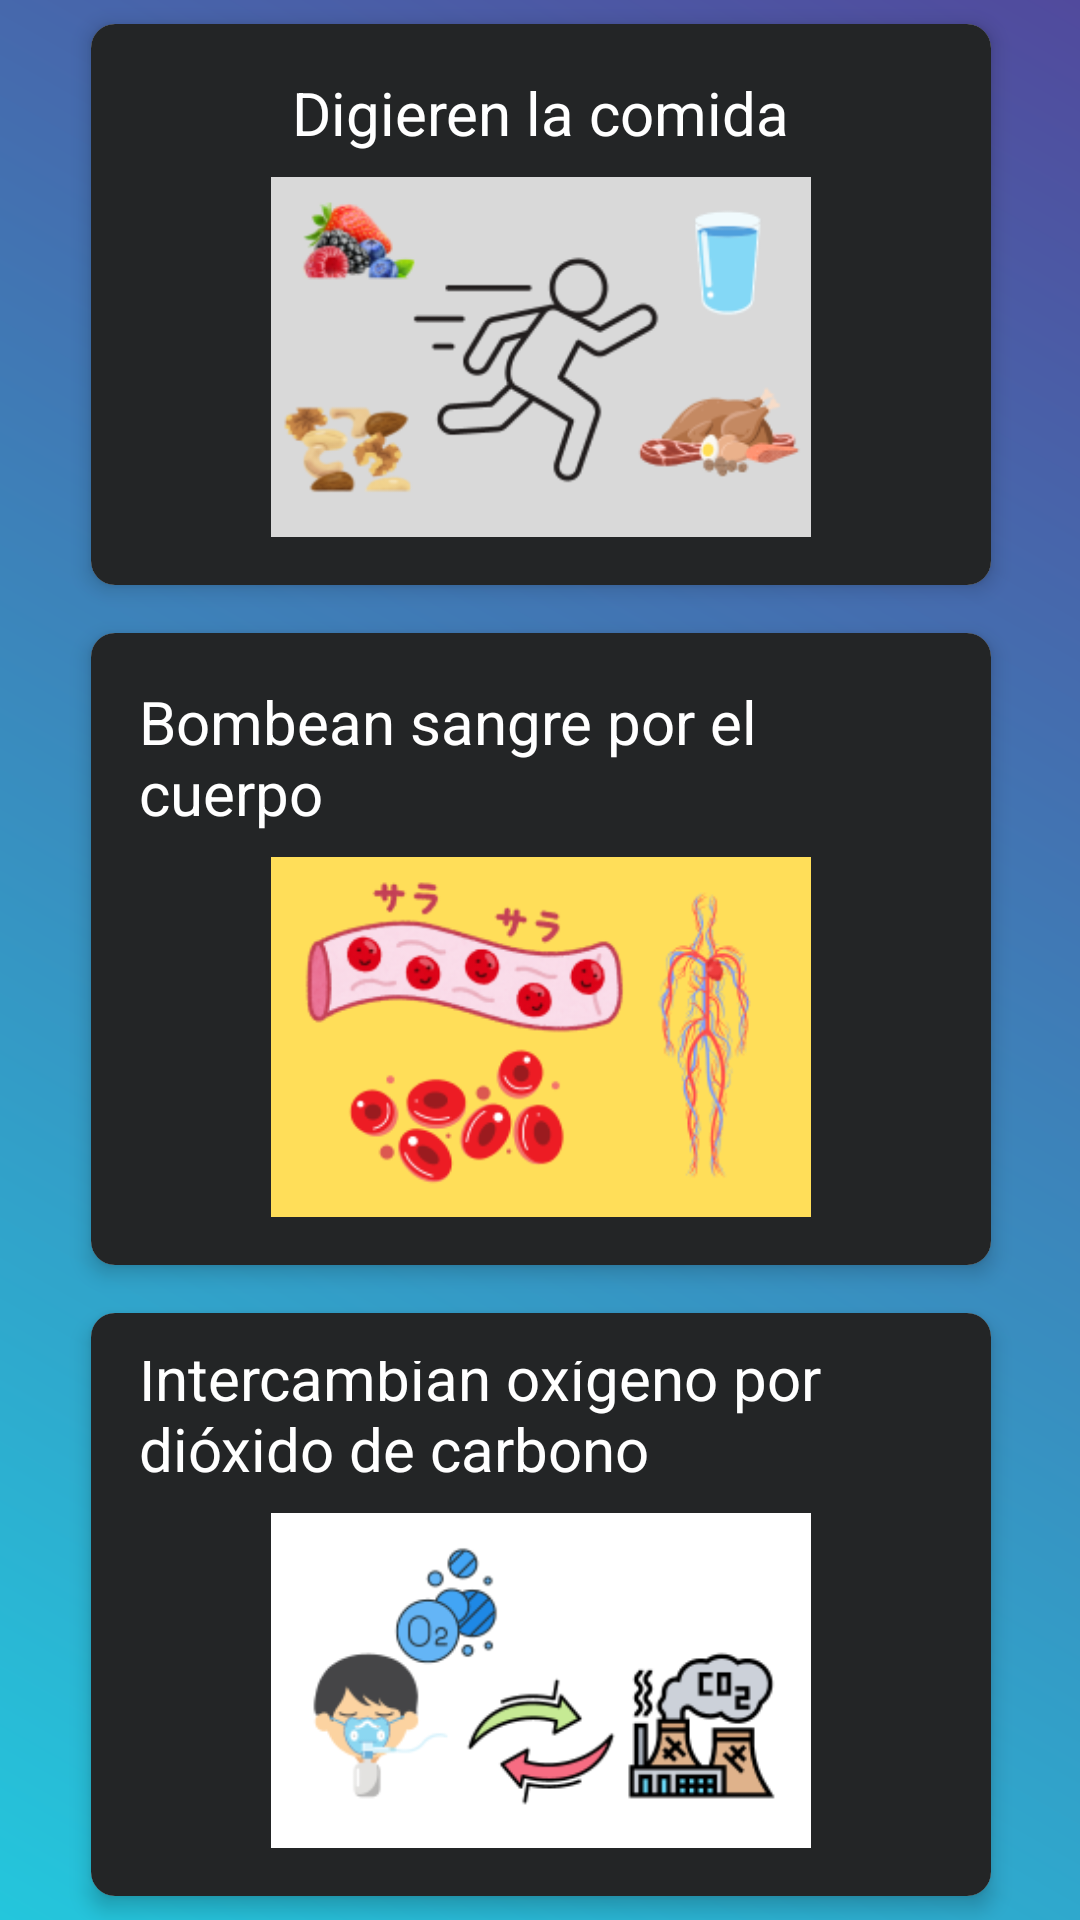

Layout XML and referenced resources for this Android screen:
<!-- AndroidManifest.xml: application theme Theme.Material3.DayNight.NoActionBar -->
<!-- res/layout/activity_question5.xml -->
<?xml version="1.0" encoding="utf-8"?>
<androidx.constraintlayout.widget.ConstraintLayout xmlns:android="http://schemas.android.com/apk/res/android"
    xmlns:app="http://schemas.android.com/apk/res-auto"
    xmlns:tools="http://schemas.android.com/tools"
    android:id="@+id/main"
    android:layout_width="match_parent"
    android:layout_height="match_parent"
    android:background="@drawable/background_gradient"
    tools:context=".Question5Activity">

    <TextView
        android:id="@+id/questionTextView"
        android:layout_width="350sp"
        android:layout_height="wrap_content"
        android:layout_alignParentTop="true"
        android:layout_centerHorizontal="true"
        android:layout_marginTop="5dp"
        android:text="¿Qué hacen los pulmones?"
        android:textSize="24sp"
        android:textAlignment="center"
        android:textColor="@color/white"
        app:layout_constraintEnd_toEndOf="parent"
        app:layout_constraintStart_toStartOf="parent"
        app:layout_constraintTop_toTopOf="parent" />

    <LinearLayout
        android:id="@+id/optionsLayout"
        android:layout_width="411dp"
        android:layout_height="wrap_content"
        android:layout_below="@id/questionTextView"
        android:gravity="center"
        android:orientation="vertical"
        app:layout_constraintBottom_toBottomOf="parent"
        app:layout_constraintEnd_toEndOf="parent"
        app:layout_constraintStart_toStartOf="parent"
        app:layout_constraintTop_toTopOf="parent">

        <androidx.cardview.widget.CardView
            android:layout_width="300sp"
            android:layout_height="wrap_content"
            android:layout_marginTop="8dp"
            android:layout_marginBottom="8dp"
            app:cardElevation="4dp"
            app:cardCornerRadius="8dp"
            android:clickable="true"
            android:focusable="true">

            <LinearLayout
                android:id="@+id/option1"
                android:layout_width="match_parent"
                android:layout_height="wrap_content"
                android:gravity="center"
                android:orientation="vertical"
                android:background="@drawable/option_background"
                android:padding="16dp">

                <TextView
                    android:id="@+id/option1Text"
                    android:layout_width="wrap_content"
                    android:layout_height="wrap_content"
                    android:layout_marginBottom="8dp"
                    android:textColor="@color/white"
                    android:text="Digieren la comida"
                    android:textSize="20sp" />

                <ImageView
                    android:id="@+id/option1Image"
                    android:layout_width="wrap_content"
                    android:layout_height="120dp"
                    android:src="@drawable/digiere_comida" />
            </LinearLayout>
        </androidx.cardview.widget.CardView>

        <androidx.cardview.widget.CardView
            android:layout_width="300sp"
            android:layout_height="wrap_content"
            android:layout_marginTop="8dp"
            android:layout_marginBottom="8dp"
            app:cardElevation="4dp"
            app:cardCornerRadius="8dp"
            android:clickable="true"
            android:focusable="true">

            <LinearLayout
                android:id="@+id/option2"
                android:layout_width="match_parent"
                android:layout_height="wrap_content"
                android:gravity="center"
                android:orientation="vertical"
                android:background="@drawable/option_background"
                android:padding="16dp">

                <TextView
                    android:id="@+id/option2Text"
                    android:layout_width="wrap_content"
                    android:layout_height="wrap_content"
                    android:layout_marginBottom="8dp"
                    android:textColor="@color/white"
                    android:text="Bombean sangre por el cuerpo"
                    android:textSize="20sp" />

                <ImageView
                    android:id="@+id/option2Image"
                    android:layout_width="wrap_content"
                    android:layout_height="120dp"
                    android:src="@drawable/sangre" />
            </LinearLayout>
        </androidx.cardview.widget.CardView>

        <androidx.cardview.widget.CardView
            android:layout_width="300sp"
            android:layout_height="wrap_content"
            android:layout_marginTop="8dp"
            android:layout_marginBottom="8dp"
            app:cardElevation="4dp"
            app:cardCornerRadius="8dp"
            android:clickable="true"
            android:focusable="true">

            <LinearLayout
                android:id="@+id/option3"
                android:layout_width="match_parent"
                android:layout_height="wrap_content"
                android:gravity="center"
                android:orientation="vertical"
                android:background="@drawable/option_correct_background"
                android:padding="16dp">

                <TextView
                    android:id="@+id/option3Text"
                    android:layout_width="wrap_content"
                    android:layout_height="wrap_content"
                    android:layout_marginBottom="8dp"
                    android:textColor="@color/white"
                    android:text="Intercambian oxígeno por dióxido de carbono"
                    android:textSize="20sp" />

                <ImageView
                    android:id="@+id/option3Image"
                    android:layout_width="wrap_content"
                    android:layout_height="120dp"
                    android:src="@drawable/oxigeno_por_dioxido" />
            </LinearLayout>
        </androidx.cardview.widget.CardView>
    </LinearLayout>

    <Button
        android:id="@+id/nextButton"
        android:layout_width="wrap_content"
        android:layout_height="wrap_content"
        android:layout_centerHorizontal="true"
        android:text="Siguiente"
        android:visibility="gone"
        android:textSize="24sp"
        app:layout_constraintBottom_toBottomOf="parent"
        app:layout_constraintEnd_toEndOf="parent"
        app:layout_constraintStart_toStartOf="parent" />

</androidx.constraintlayout.widget.ConstraintLayout>
<!-- resources referenced by this layout -->
<resources>
  <color name="white">#FFFFFFFF</color>
  <!-- drawable background_gradient (drawable) -->
  <?xml version="1.0" encoding="utf-8"?>
  <layer-list xmlns:android="http://schemas.android.com/apk/res/android">
      <item>
          <shape android:shape="rectangle">
              <gradient
                  android:startColor="@color/startColor"
                  android:endColor="@color/endColor"
                  android:angle="45"/>
          </shape>
      </item>
  </layer-list>
  <!-- drawable digiere_comida: png bitmap (drawable, 25459 bytes) -->
  <!-- drawable option_background (drawable) -->
  <?xml version="1.0" encoding="utf-8"?>
  <selector xmlns:android="http://schemas.android.com/apk/res/android">
      <item android:state_selected="true" android:drawable="@drawable/option_selected_background"/>
      <item android:drawable="@drawable/option_default_background"/>
  </selector>
  <!-- drawable option_correct_background (drawable) -->
  <?xml version="1.0" encoding="utf-8"?>
  <selector xmlns:android="http://schemas.android.com/apk/res/android">
      <item android:state_selected="true" android:drawable="@drawable/option_correct_color_background"/>
      <item android:drawable="@drawable/option_default_background"/>
  </selector>
  <!-- drawable oxigeno_por_dioxido: png bitmap (drawable, 18333 bytes) -->
  <!-- drawable sangre: png bitmap (drawable, 33557 bytes) -->
  <color name="startColor">#24C6DC</color>
  <color name="endColor">#514A9D</color>
  <!-- drawable option_selected_background (drawable) -->
  <?xml version="1.0" encoding="utf-8"?>
  <shape xmlns:android="http://schemas.android.com/apk/res/android" android:theme="@style/Theme.AppCompat.DayNight.NoActionBar">
      <gradient
          android:startColor="@color/cardBackground"
          android:endColor="@color/cardBackground"
          android:angle="45"/>
      <stroke android:width="4dp" android:color="@android:color/holo_orange_light"/>
  </shape>
  <!-- drawable option_default_background (drawable) -->
  <?xml version="1.0" encoding="utf-8"?>
  <layer-list xmlns:android="http://schemas.android.com/apk/res/android">
  <item>
      <shape android:shape="rectangle">
          <gradient
              android:startColor="@color/cardBackground"
              android:endColor="@color/cardBackground"
              android:angle="45"/>
      </shape>
  </item>
  </layer-list>
  <!-- drawable option_correct_color_background (drawable) -->
  <?xml version="1.0" encoding="utf-8"?>
  <shape xmlns:android="http://schemas.android.com/apk/res/android">
      <gradient
          android:startColor="@color/cardBackground"
          android:endColor="@color/cardBackground"
          android:angle="45"/>
      <stroke android:width="4dp" android:color="@android:color/holo_green_light"/>
  </shape>
  <color name="cardBackground">#232526</color>
</resources>
